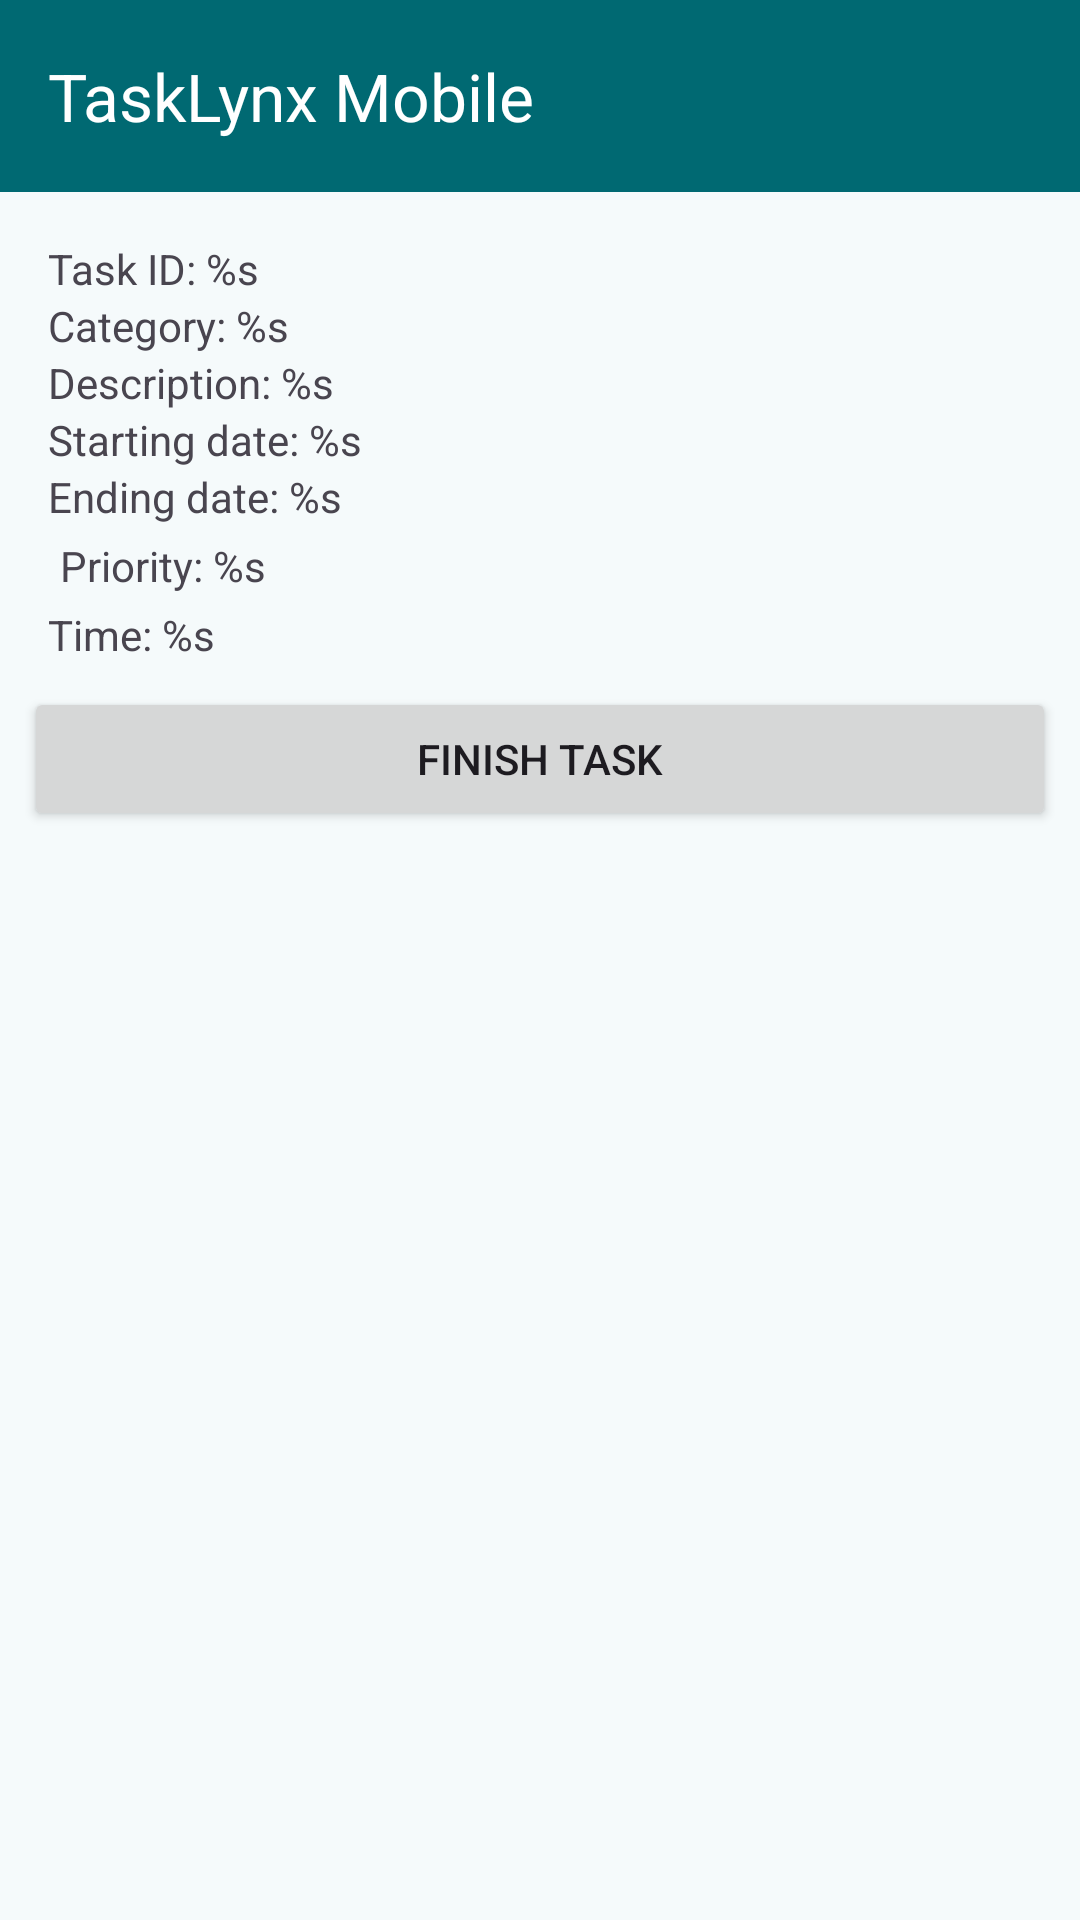

Produce the Android XML layout that renders to this screen, including the resource entries it uses.
<!-- AndroidManifest.xml: application theme Theme.TaskLynxMobile -->
<!-- res/layout/trabajo_detail.xml -->
<?xml version="1.0" encoding="utf-8"?>
<androidx.coordinatorlayout.widget.CoordinatorLayout xmlns:android="http://schemas.android.com/apk/res/android"
	xmlns:app="http://schemas.android.com/apk/res-auto"
	xmlns:tools="http://schemas.android.com/tools"
	android:layout_width="match_parent"
	android:layout_height="match_parent">
	
	<com.google.android.material.appbar.AppBarLayout
		android:layout_width="match_parent"
		android:layout_height="wrap_content"
		app:liftOnScroll="true">

		<com.google.android.material.appbar.MaterialToolbar
			android:id="@+id/mToolbar"
			android:layout_width="match_parent"
			android:layout_height="?attr/actionBarSize"
			android:background="?attr/colorPrimary"
			app:title="@string/app_name"
			app:titleCentered="false"
			app:titleTextColor="?attr/colorOnPrimary" />
	</com.google.android.material.appbar.AppBarLayout>
	
	<LinearLayout
		android:layout_width="match_parent"
		android:layout_height="wrap_content"
		android:orientation="vertical"
		android:padding="8dp"
		app:layout_behavior="@string/appbar_scrolling_view_behavior">

		<LinearLayout
			android:layout_width="match_parent"
			android:layout_height="wrap_content"
			android:orientation="vertical"
			android:padding="8dp"
			app:layout_behavior="@string/appbar_scrolling_view_behavior">

			<TextView
				android:id="@+id/tvTaskID"
				android:layout_width="match_parent"
				android:layout_height="wrap_content"
				android:gravity="center_horizontal|center_vertical"
				android:text="@string/txt_task_id"
				android:textAlignment="textStart"
				tools:text="@string/txt_task_id" />

			<TextView
				android:id="@+id/tvSpeciality"
				android:layout_width="match_parent"
				android:layout_height="wrap_content"
				android:text="@string/txt_task_category"
				android:textAlignment="textStart"
				tools:text="@string/txt_task_category" />

			<TextView
				android:id="@+id/tvDescription"
				android:layout_width="match_parent"
				android:layout_height="wrap_content"
				android:text="@string/txt_task_description"
				android:textAlignment="textStart"
				tools:text="@string/txt_task_description" />

			<TextView
				android:id="@+id/tvStartingDate"
				android:layout_width="match_parent"
				android:layout_height="wrap_content"
				android:text="@string/txt_task_starting_date"
				android:textAlignment="textStart"
				tools:text="@string/txt_task_starting_date" />

			<TextView
				android:id="@+id/tvEndingDate"
				android:layout_width="match_parent"
				android:layout_height="wrap_content"
				android:text="@string/txt_task_ending_date"
				android:textAlignment="textStart"
				tools:text="@string/txt_task_ending_date" />


			<TextView
				android:id="@+id/tvPriority"
				android:layout_width="match_parent"
				android:layout_height="wrap_content"
				android:padding="4dp"
				android:text="@string/txt_task_priority"
				android:textAlignment="textStart"
				tools:text="@string/txt_task_priority" />

			<TextView
				android:id="@+id/tvTime"
				android:layout_width="match_parent"
				android:layout_height="wrap_content"
				android:text="@string/txt_task_time"
				android:textAlignment="textStart"
				tools:text="@string/txt_task_time" />

		</LinearLayout>
		
		
		<Button
			android:id="@+id/finishBtn"
			android:layout_width="match_parent"
			android:layout_height="wrap_content"
			android:text="@string/txt_finish_task" />
	</LinearLayout>
</androidx.coordinatorlayout.widget.CoordinatorLayout>
<!-- resources referenced by this layout -->
<resources>
  <string name="app_name">TaskLynx Mobile</string>
  <string name="txt_finish_task">Finish task</string>
  <string name="txt_task_category">Category: %s</string>
  <string name="txt_task_description">Description: %s</string>
  <string name="txt_task_ending_date">Ending date: %s</string>
  <string name="txt_task_id">Task ID: %s</string>
  <string name="txt_task_priority">Priority: %s</string>
  <string name="txt_task_starting_date">Starting date: %s</string>
  <string name="txt_task_time">Time: %s</string>
  <style name="Theme.TaskLynxMobile" parent="Base.Theme.TaskLynxMobile" />
  <color name="md_theme_primary">#006972</color>
  <color name="md_theme_onPrimary">#FFFFFF</color>
  <color name="md_theme_primaryContainer">#9DF0FB</color>
  <color name="md_theme_onPrimaryContainer">#001F23</color>
  <color name="md_theme_secondary">#4A6366</color>
  <color name="md_theme_onSecondary">#FFFFFF</color>
  <color name="md_theme_secondaryContainer">#CDE7EB</color>
  <color name="md_theme_onSecondaryContainer">#051F22</color>
  <color name="md_theme_tertiary">#515E7D</color>
  <color name="md_theme_onTertiary">#FFFFFF</color>
  <color name="md_theme_tertiaryContainer">#D8E2FF</color>
  <color name="md_theme_onTertiaryContainer">#0C1B36</color>
  <color name="md_theme_error">#BA1A1A</color>
  <color name="md_theme_onError">#FFFFFF</color>
  <color name="md_theme_errorContainer">#FFDAD6</color>
  <color name="md_theme_onErrorContainer">#410002</color>
  <color name="md_theme_background">#F5FAFB</color>
  <color name="md_theme_onBackground">#171D1D</color>
  <color name="md_theme_surface">#F5FAFB</color>
  <color name="md_theme_onSurface">#171D1D</color>
  <color name="md_theme_surfaceVariant">#DAE4E6</color>
  <color name="md_theme_onSurfaceVariant">#3F484A</color>
  <color name="md_theme_outline">#6F797A</color>
  <color name="md_theme_outlineVariant">#BEC8CA</color>
  <color name="md_theme_inverseSurface">#2B3132</color>
  <color name="md_theme_inverseOnSurface">#ECF2F2</color>
  <color name="md_theme_inversePrimary">#81D3DE</color>
  <color name="md_theme_primaryFixed">#9DF0FB</color>
  <color name="md_theme_onPrimaryFixed">#001F23</color>
  <color name="md_theme_primaryFixedDim">#81D3DE</color>
  <color name="md_theme_onPrimaryFixedVariant">#004F56</color>
  <color name="md_theme_secondaryFixed">#CDE7EB</color>
  <color name="md_theme_onSecondaryFixed">#051F22</color>
  <color name="md_theme_secondaryFixedDim">#B1CBCF</color>
  <color name="md_theme_onSecondaryFixedVariant">#324B4E</color>
  <color name="md_theme_tertiaryFixed">#D8E2FF</color>
  <color name="md_theme_onTertiaryFixed">#0C1B36</color>
  <color name="md_theme_tertiaryFixedDim">#B9C6EA</color>
  <color name="md_theme_onTertiaryFixedVariant">#394664</color>
  <color name="md_theme_surfaceDim">#D5DBDC</color>
  <color name="md_theme_surfaceBright">#F5FAFB</color>
  <color name="md_theme_surfaceContainerLowest">#FFFFFF</color>
  <color name="md_theme_surfaceContainerLow">#EFF5F5</color>
  <color name="md_theme_surfaceContainer">#E9EFF0</color>
  <color name="md_theme_surfaceContainerHigh">#E3E9EA</color>
  <color name="md_theme_surfaceContainerHighest">#DEE4E4</color>
</resources>
